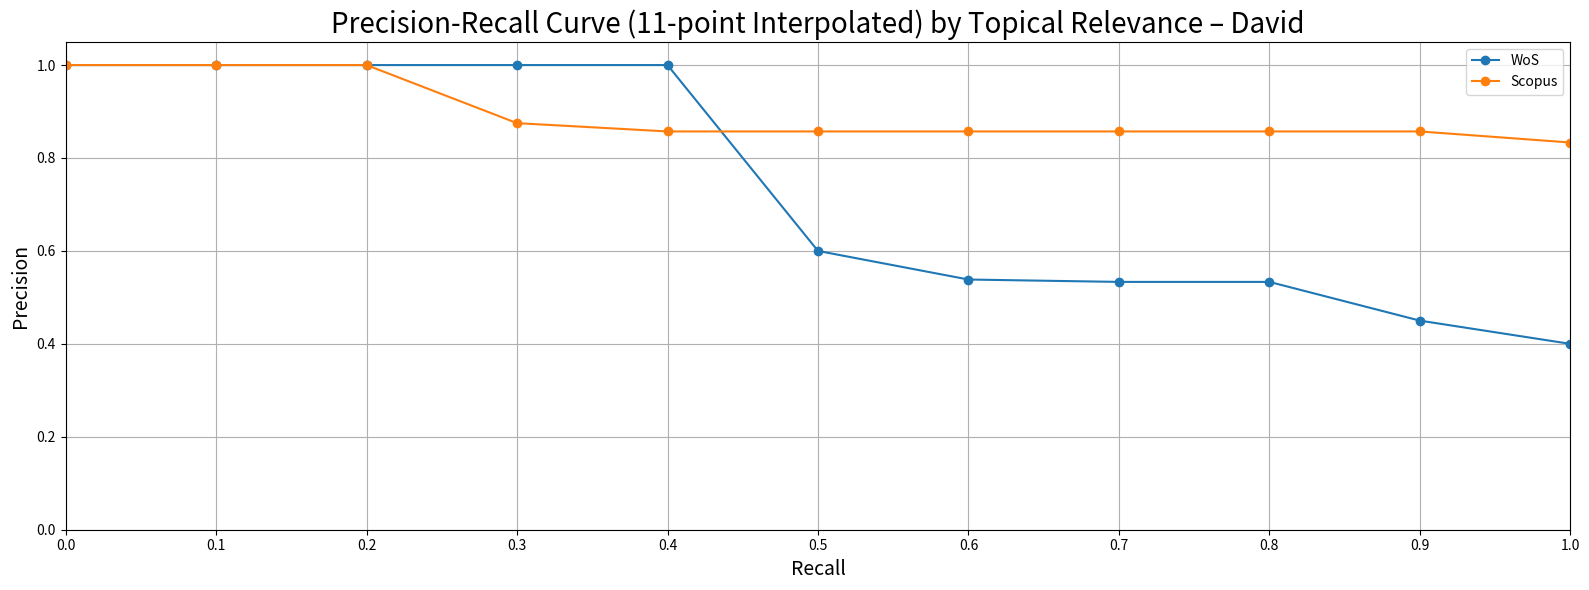

Python code for this plot:
import numpy as np
import matplotlib.pyplot as plt

# ----------------------------------------------------------------------
# 1. Raw data (exactly as you posted)
# ----------------------------------------------------------------------
array_WoS_Recall = [0.1,0.2,0.3,0.4,0.5,0.6,0.7,0.8,0.9,1]
array_WoS_Precision = [1,1,1,1,0.5555555556,0.6,0.5384615385,0.5333333333,0.45,0.4]
array_Scopus_Recall = [0.05,0.1,0.15,0.2,0.25,0.3,0.35,0.4,0.45,0.5,0.55,0.6,0.65,0.7,0.75,0.8,0.85,0.9,0.95,1]
array_Scopus_Precision = [1,1,1,1,1,1,0.875,0.8,0.8181818182,0.7692307692,0.7857142857,0.8,0.8125,0.8235294118,0.8333333333,0.8421052632,0.85,0.8571428571,
                          0.8260869565,0.8333333333,]

# ----------------------------------------------------------------------
# 2. Helper: 11-point interpolation for a single curve
# ----------------------------------------------------------------------
def interpolate_11pt(recall, precision):
    """
    Input:
        recall, precision : 1-D arrays of the same length, sorted by decreasing precision
    Output:
        r11   : array([0.0,0.1,…,1.0])
        p11   : interpolated precision at each r11 level
    """
    # Make sure points are sorted by recall (ascending)
    idx = np.argsort(recall)
    r = np.array(recall)[idx]
    p = np.array(precision)[idx]

    # The 11 standard recall levels
    r11 = np.linspace(0.0, 1.0, 11)

    p11 = []
    for level in r11:
        # All points whose recall >= level
        mask = r >= level
        if mask.any():
            p11.append(p[mask].max())   # max precision at or beyond the level
        else:
            p11.append(0.0)             # no documents retrieved yet
    return r11, np.array(p11)

# ----------------------------------------------------------------------
# 3. Compute interpolated curves
# ----------------------------------------------------------------------
wos_r11,   wos_p11   = interpolate_11pt(array_WoS_Recall,    array_WoS_Precision)
scop_r11,  scop_p11  = interpolate_11pt(array_Scopus_Recall, array_Scopus_Precision)

# ----------------------------------------------------------------------
# 4. Plot everything
# ----------------------------------------------------------------------
plt.figure(figsize=(16, 6))

# ---- 11-point interpolated curves -------------------------------------------------
plt.plot(wos_r11,  wos_p11, marker='o', label='WoS')
plt.plot(scop_r11, scop_p11, marker='o', label='Scopus')

# ---- cosmetics -------------------------------------------------------------------
plt.xlim(0.0, 1.0)
plt.ylim(0.0, 1.05)

plt.xticks(np.arange(0.0, 1.1, 0.1))

plt.xlabel('Recall', fontsize=14)
plt.ylabel('Precision', fontsize=14)
plt.title('Precision-Recall Curve (11-point Interpolated) by Topical Relevance – David', size=20)
plt.legend()

plt.grid(True)
plt.tight_layout()
plt.savefig("Precision-Recall Curve (11-pt Interpolated) by Topical Relevance - David.png")
plt.show()